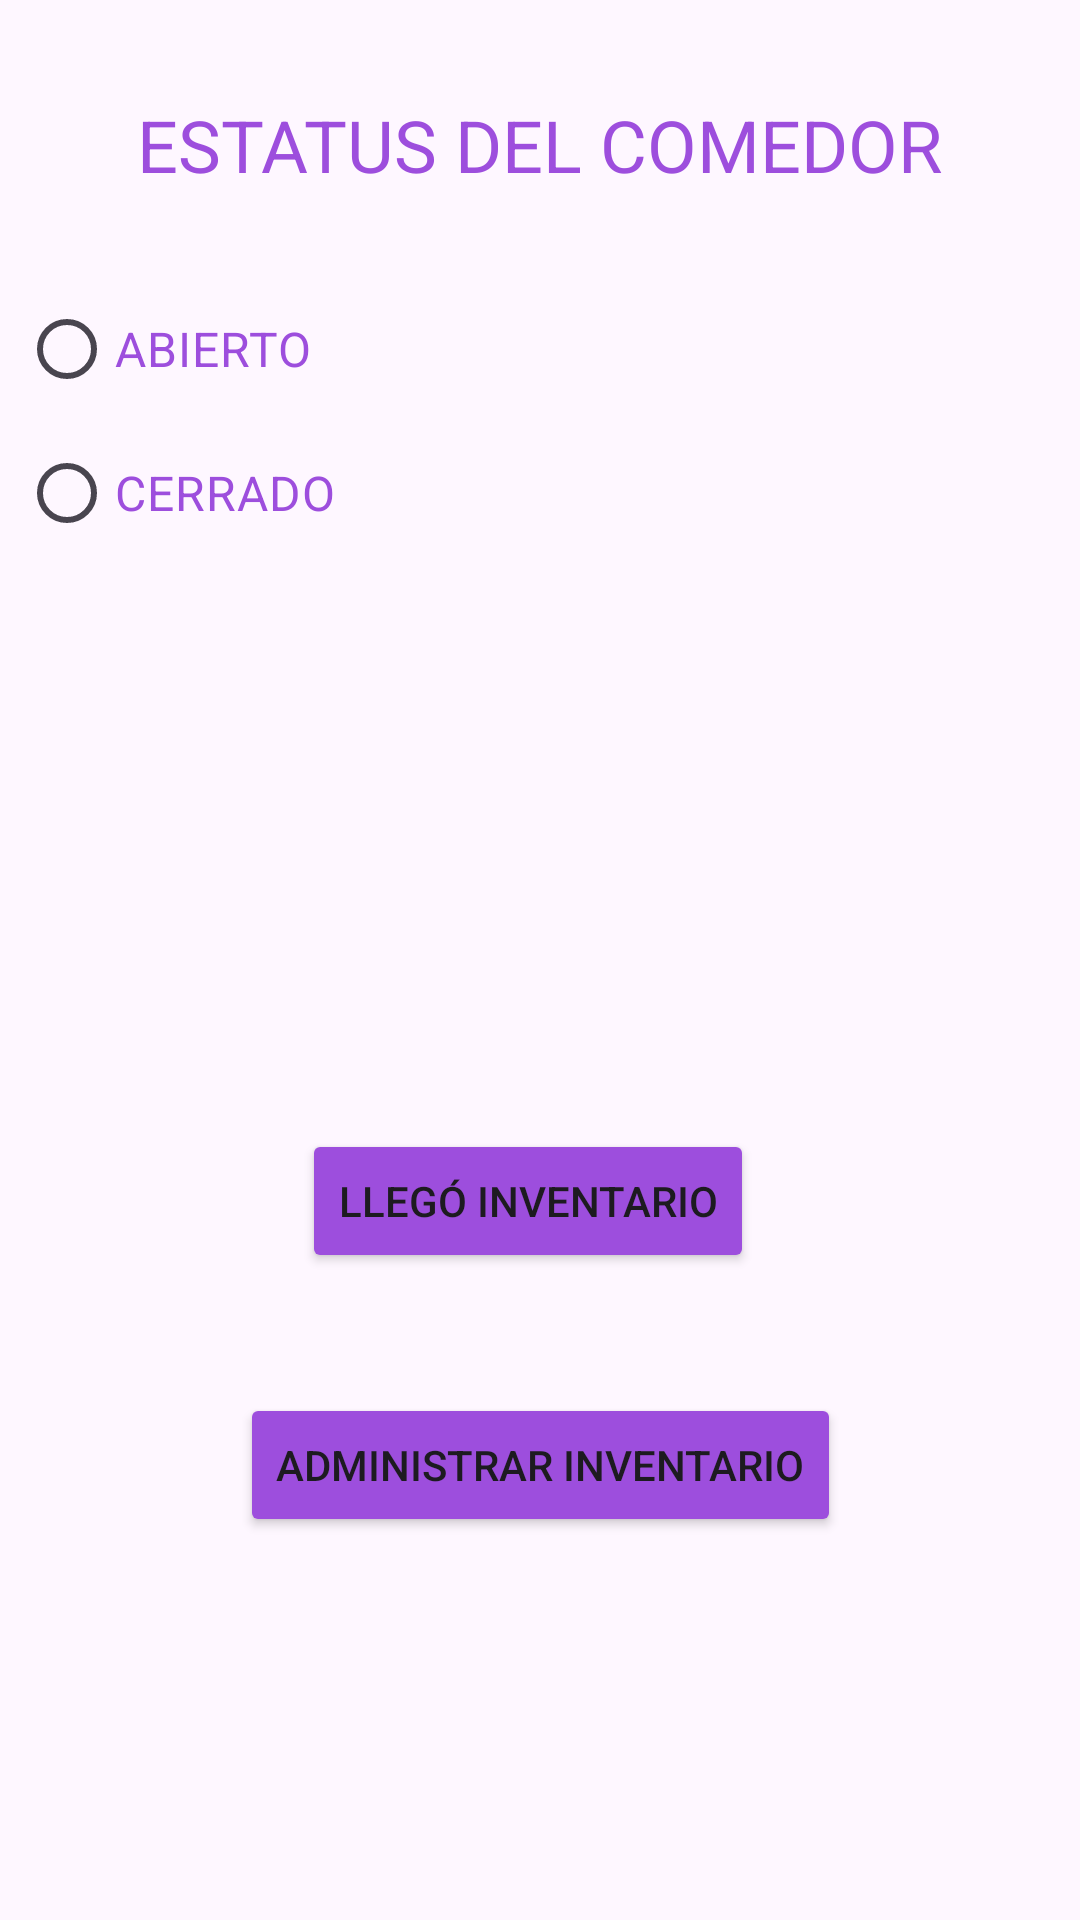

This screen was rendered from an Android layout file. Write that file and the resources it references.
<!-- AndroidManifest.xml: application theme Theme.AppReto2 -->
<!-- res/layout/fragment_encargado_settings.xml -->
<?xml version="1.0" encoding="utf-8"?>
<androidx.constraintlayout.widget.ConstraintLayout xmlns:android="http://schemas.android.com/apk/res/android"
    xmlns:app="http://schemas.android.com/apk/res-auto"
    xmlns:tools="http://schemas.android.com/tools"
    android:id="@+id/frameLayout14"
    android:layout_width="match_parent"
    android:layout_height="match_parent"
    tools:context=".View.encargadoSettings">

    <TextView
        android:id="@+id/textView18"
        android:layout_width="wrap_content"
        android:layout_height="wrap_content"
        android:layout_marginStart="16dp"
        android:layout_marginTop="32dp"
        android:layout_marginEnd="16dp"
        android:text="ESTATUS DEL COMEDOR"
        android:textAlignment="center"
        android:textColor="#9d4edd"
        android:textSize="24sp"
        app:layout_constraintEnd_toEndOf="parent"
        app:layout_constraintHorizontal_bias="0.495"
        app:layout_constraintStart_toStartOf="parent"
        app:layout_constraintTop_toTopOf="parent" />

    <LinearLayout
        android:id="@+id/linearLayout24"
        android:layout_width="349dp"
        android:layout_height="wrap_content"
        android:layout_marginStart="16dp"
        android:layout_marginTop="28dp"
        android:layout_marginEnd="16dp"
        android:orientation="vertical"
        app:layout_constraintEnd_toEndOf="parent"
        app:layout_constraintHorizontal_bias="0.466"
        app:layout_constraintStart_toStartOf="parent"
        app:layout_constraintTop_toBottomOf="@+id/textView18">

        <RadioGroup
            android:id="@+id/Estatusbtn"
            android:layout_width="match_parent"
            android:layout_height="wrap_content">

            <RadioButton
                android:id="@+id/radioButton"
                android:layout_width="match_parent"
                android:layout_height="wrap_content"
                android:text="ABIERTO"
                android:textAlignment="textStart"
                android:textColor="#9d4edd"
                android:textSize="16sp" />

            <RadioButton
                android:id="@+id/radioButton2"
                android:layout_width="match_parent"
                android:layout_height="wrap_content"
                android:text="CERRADO"
                android:textColor="#9d4edd"
                android:textSize="16sp" />
        </RadioGroup>
    </LinearLayout>

    <Button
        android:id="@+id/btnAdministrarInv"
        android:layout_width="wrap_content"
        android:layout_height="wrap_content"
        android:layout_marginStart="16dp"
        android:layout_marginTop="40dp"
        android:layout_marginEnd="16dp"
        android:backgroundTint="#9d4edd"
        android:text="ADMINISTRAR INVENTARIO"
        app:layout_constraintEnd_toEndOf="parent"
        app:layout_constraintStart_toStartOf="parent"
        app:layout_constraintTop_toBottomOf="@+id/btnLlegoInventario" />

    <Button
        android:id="@+id/btnLlegoInventario"
        android:layout_width="wrap_content"
        android:layout_height="wrap_content"
        android:layout_marginStart="16dp"
        android:layout_marginTop="188dp"
        android:layout_marginEnd="16dp"
        android:backgroundTint="#9d4edd"
        android:text="LLEGÓ INVENTARIO"
        app:layout_constraintEnd_toEndOf="parent"
        app:layout_constraintHorizontal_bias="0.477"
        app:layout_constraintStart_toStartOf="parent"
        app:layout_constraintTop_toBottomOf="@+id/linearLayout24" />
</androidx.constraintlayout.widget.ConstraintLayout>
<!-- resources referenced by this layout -->
<resources>
  <style name="Theme.AppReto2" parent="Base.Theme.AppReto2" />
  <style name="Base.Theme.AppReto2" parent="Theme.Material3.DayNight.NoActionBar">
          
          
      </style>
</resources>
